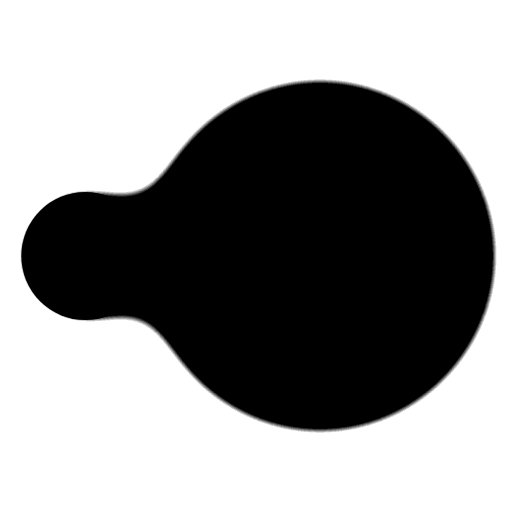
t = 0.00 s
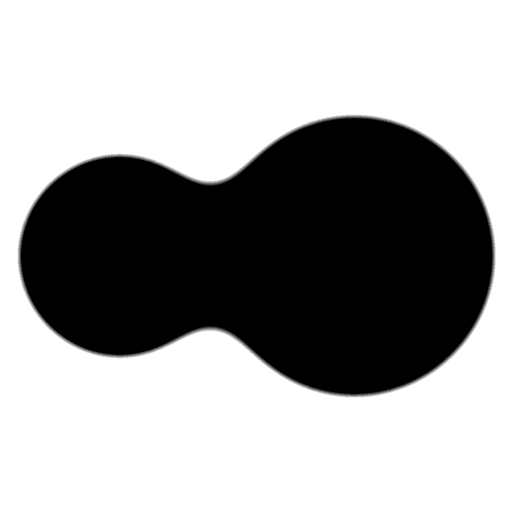
t = 0.09 s
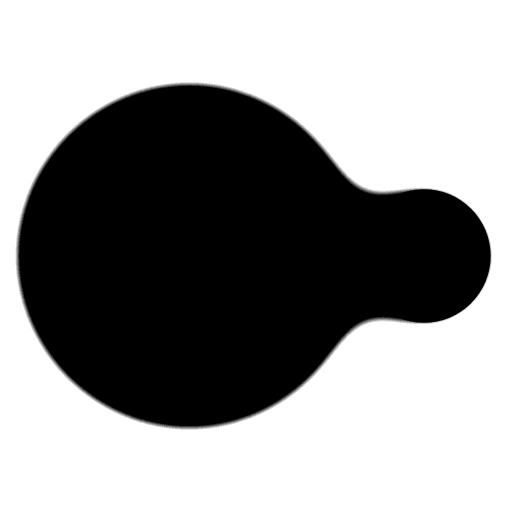
t = 0.28 s
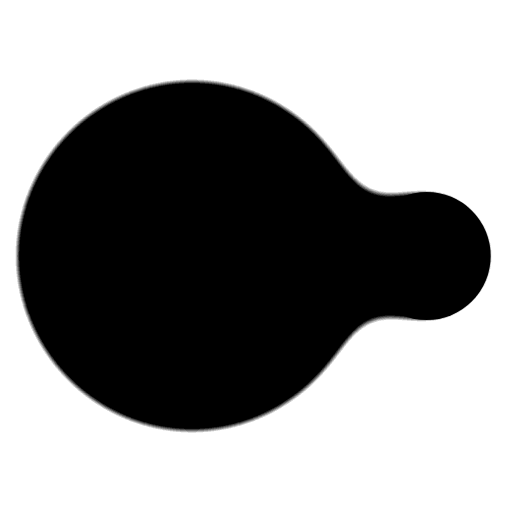
t = 0.38 s
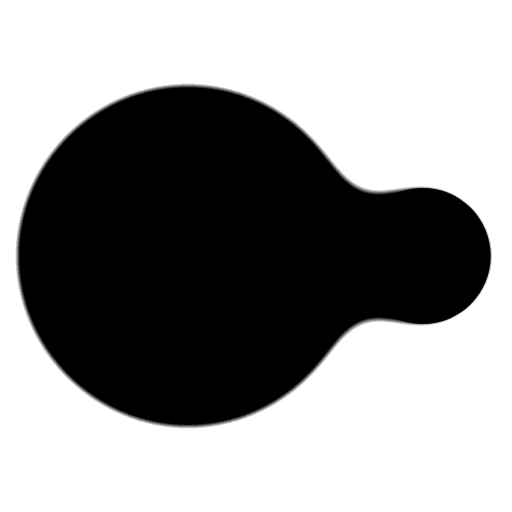
t = 0.47 s
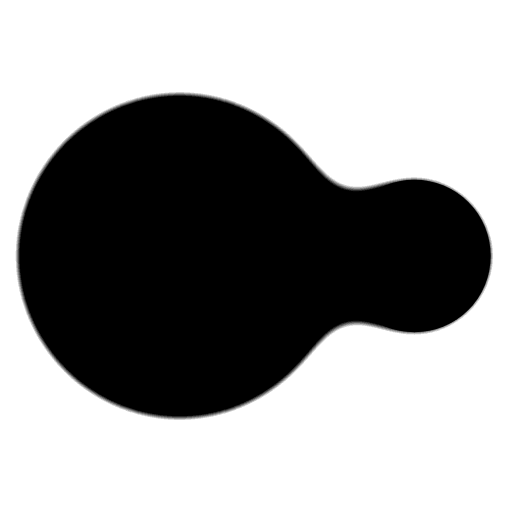
t = 0.66 s

The animated SVG that drew these frames (rendered in a browser with its animation timeline set to each time). Animation: 2 CSS @keyframes rules; one cycle of 0.75 s, repeats indefinitely.

<svg opacity="1" fill="rgb(0, 0, 0)" fill-opacity="1" fill-rule="nonzero" stroke="none" stroke-width="1" stroke-opacity="1" stroke-dasharray="none" stroke-dashoffset="0" stroke-linecap="butt" stroke-linejoin="miter" stroke-miterlimit="4" width="24" height="24" viewBox="0 0 24 24" xmlns="http://www.w3.org/2000/svg"><style>.spinner_mHwL{animation:spinner_OeFQ .75s cubic-bezier(0.56,.52,.17,.98) infinite}.spinner_ote2{animation:spinner_ZEPt .75s cubic-bezier(0.56,.52,.17,.98) infinite}@keyframes spinner_OeFQ{0%{cx:4px;r:3px}50%{cx:9px;r:8px}}@keyframes spinner_ZEPt{0%{cx:15px;r:8px}50%{cx:20px;r:3px}}</style><defs><filter id="spinner-gF00"><feGaussianBlur in="SourceGraphic" stdDeviation="1.5" result="y"/><feColorMatrix in="y" mode="matrix" values="1 0 0 0 0 0 1 0 0 0 0 0 1 0 0 0 0 0 18 -7" result="z"/><feBlend in="SourceGraphic" in2="z"/></filter></defs><g opacity="1" fill="rgb(0, 0, 0)" fill-opacity="1" fill-rule="nonzero" stroke="none" stroke-width="1" stroke-opacity="1" stroke-dasharray="none" stroke-dashoffset="0" stroke-linecap="butt" stroke-linejoin="miter" stroke-miterlimit="4" transform="matrix(1 0 0 1 0 0)" filter="url(#spinner-gF00)"><circle cx="8.40647" cy="12" r="7.40647" opacity="1" fill="rgb(0, 0, 0)" fill-opacity="1" fill-rule="nonzero" stroke="none" stroke-width="1" stroke-opacity="1" stroke-dasharray="none" stroke-dashoffset="0" stroke-linecap="butt" stroke-linejoin="miter" stroke-miterlimit="4" transform="matrix(1 0 0 1 0 0)" class="spinner_mHwL"   /><circle cx="19.4065" cy="12" r="3.59353" opacity="1" fill="rgb(0, 0, 0)" fill-opacity="1" fill-rule="nonzero" stroke="none" stroke-width="1" stroke-opacity="1" stroke-dasharray="none" stroke-dashoffset="0" stroke-linecap="butt" stroke-linejoin="miter" stroke-miterlimit="4" transform="matrix(1 0 0 1 0 0)" class="spinner_ote2"   /></g></svg>
